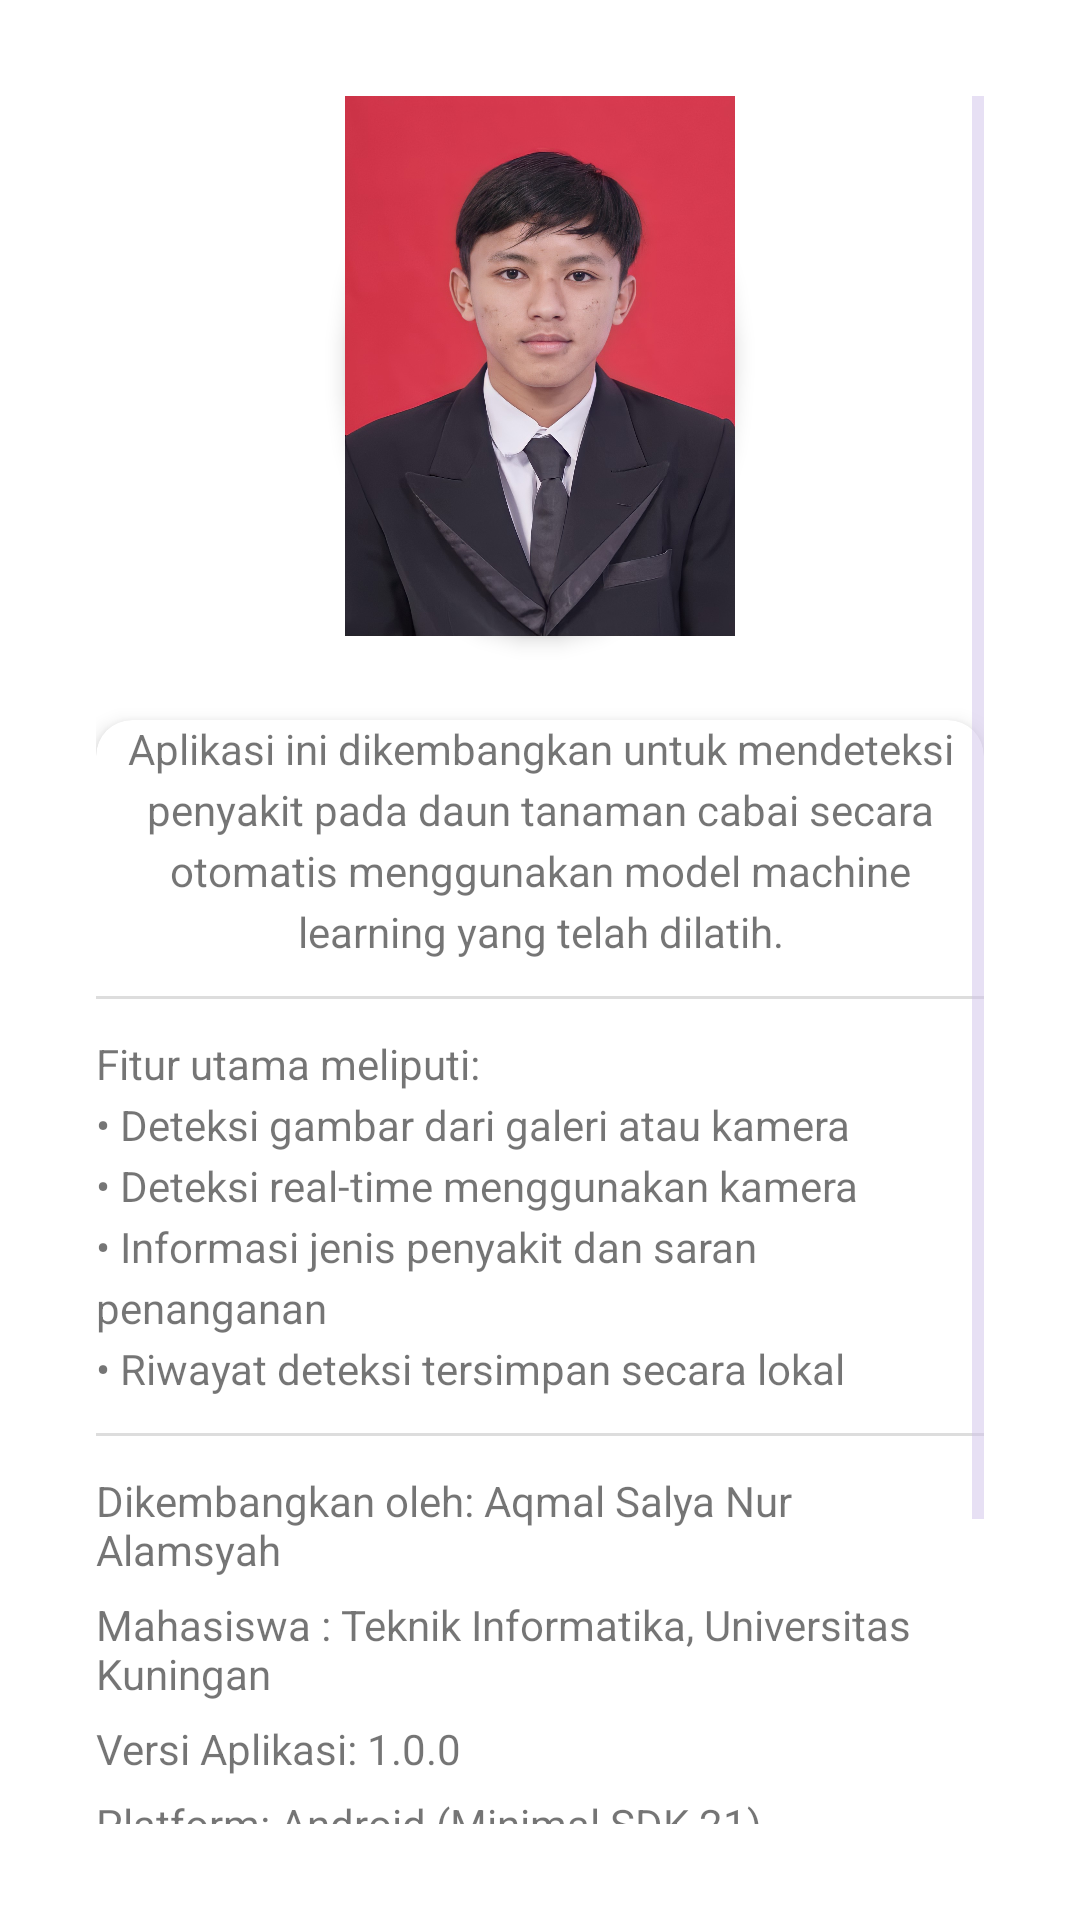

Reconstruct the res/layout file that produces this screen, plus the resources it refers to.
<!-- AndroidManifest.xml: application theme Theme.ChiliLeafApp -->
<!-- res/layout/fragment_about.xml -->
<?xml version="1.0" encoding="utf-8"?>
<ScrollView xmlns:android="http://schemas.android.com/apk/res/android"
    xmlns:app="http://schemas.android.com/apk/res-auto"
    android:layout_width="match_parent"
    android:layout_height="match_parent"
    android:padding="32dp"
    android:background="@android:color/white">

    <LinearLayout
        android:layout_width="match_parent"
        android:layout_height="wrap_content"
        android:orientation="vertical"
        android:gravity="center_horizontal">

        
        <ImageView
            android:layout_width="130dp"
            android:layout_height="180dp"
            android:src="@drawable/foto_saya"
            android:scaleType="centerCrop"
            android:layout_marginBottom="16dp"
            android:background="@drawable/profile_circle_background"
            android:contentDescription="@string/foto_profil"
            android:elevation="4dp" />

        
        <androidx.cardview.widget.CardView
            android:layout_width="match_parent"
            android:layout_height="wrap_content"
            app:cardCornerRadius="12dp"
            app:cardElevation="4dp"
            android:layout_marginTop="12dp"
            android:layout_marginBottom="24dp"
            android:padding="16dp">

            <LinearLayout
                android:layout_width="match_parent"
                android:layout_height="wrap_content"
                android:orientation="vertical">

                
                <TextView
                    android:layout_width="match_parent"
                    android:layout_height="wrap_content"
                    android:text="@string/aplikasi_ini_dikembangkan_untuk_mendeteksi_penyakit_pada_daun_tanaman_cabai_secara_otomatis_menggunakan_model_machine_learning_yang_telah_dilatih"
                    android:textAlignment="center"
                    android:textSize="14sp"
                    android:lineSpacingExtra="4dp" />

                <View
                    android:layout_width="match_parent"
                    android:layout_height="1dp"
                    android:layout_marginVertical="12dp"
                    android:background="#DDDDDD" />

                
                <TextView
                    android:layout_width="match_parent"
                    android:layout_height="wrap_content"
                    android:text="@string/fitur_utama_meliputi_n_deteksi_gambar_dari_galeri_atau_kamera_n_deteksi_real_time_menggunakan_kamera_n_informasi_jenis_penyakit_dan_saran_penanganan_n_riwayat_deteksi_tersimpan_secara_lokal"
                    android:textSize="14sp"
                    android:lineSpacingExtra="4dp" />

                <View
                    android:layout_width="match_parent"
                    android:layout_height="1dp"
                    android:layout_marginVertical="12dp"
                    android:background="#DDDDDD" />

                
                <TextView
                    android:layout_width="match_parent"
                    android:layout_height="wrap_content"
                    android:text="@string/dikembangkan_oleh_aqmal_salya_nur_alamsyah"
                    android:textSize="14sp"
                    android:layout_marginBottom="6dp" />

                <TextView
                    android:layout_width="match_parent"
                    android:layout_height="wrap_content"
                    android:text="@string/mahasiswa_teknik_informatika_universitas_kuningan"
                    android:textSize="14sp"
                    android:layout_marginBottom="6dp" />

                <TextView
                    android:layout_width="match_parent"
                    android:layout_height="wrap_content"
                    android:text="@string/versi_aplikasi_1_0_0"
                    android:textSize="14sp"
                    android:layout_marginBottom="6dp" />

                <TextView
                    android:layout_width="match_parent"
                    android:layout_height="wrap_content"
                    android:text="@string/platform_android_minimal_sdk_21"
                    android:textSize="14sp"
                    android:layout_marginBottom="6dp" />

                <View
                    android:layout_width="match_parent"
                    android:layout_height="1dp"
                    android:layout_marginVertical="12dp"
                    android:background="#DDDDDD" />

                
                <TextView
                    android:layout_width="match_parent"
                    android:layout_height="wrap_content"
                    android:text="@string/tujuan_aplikasi_ini_adalah_untuk_membantu_pelajar_dan_guru_di_lingkungan_smk_negeri_1_kuningan_dalam_mengidentifikasi_penyakit_pada_tanaman_cabai_dengan_cepat_dan_akurat"
                    android:textSize="14sp"
                    android:lineSpacingExtra="4dp" />

                <View
                    android:layout_width="match_parent"
                    android:layout_height="1dp"
                    android:layout_marginVertical="12dp"
                    android:background="#DDDDDD" />


            </LinearLayout>
        </androidx.cardview.widget.CardView>
    </LinearLayout>
</ScrollView>
<!-- resources referenced by this layout -->
<resources>
  <!-- drawable foto_saya: jpg bitmap (drawable, 206552 bytes) -->
  <!-- drawable profile_circle_background (drawable) -->
  <shape xmlns:android="http://schemas.android.com/apk/res/android" android:shape="oval">
      <solid android:color="#EEEEEE"/>
  </shape>
  <string name="aplikasi_ini_dikembangkan_untuk_mendeteksi_penyakit_pada_daun_tanaman_cabai_secara_otomatis_menggunakan_model_machine_learning_yang_telah_dilatih">Aplikasi ini dikembangkan untuk mendeteksi penyakit pada daun tanaman cabai secara otomatis menggunakan model machine learning yang telah dilatih.</string>
  <string name="dikembangkan_oleh_aqmal_salya_nur_alamsyah">Dikembangkan oleh: Aqmal Salya Nur Alamsyah</string>
  <string name="fitur_utama_meliputi_n_deteksi_gambar_dari_galeri_atau_kamera_n_deteksi_real_time_menggunakan_kamera_n_informasi_jenis_penyakit_dan_saran_penanganan_n_riwayat_deteksi_tersimpan_secara_lokal">Fitur utama meliputi:\n• Deteksi gambar dari galeri atau kamera\n• Deteksi real-time menggunakan kamera\n• Informasi jenis penyakit dan saran penanganan\n• Riwayat deteksi tersimpan secara lokal</string>
  <string name="foto_profil">Foto Profil</string>
  <string name="mahasiswa_teknik_informatika_universitas_kuningan">Mahasiswa : Teknik Informatika, Universitas Kuningan</string>
  <string name="platform_android_minimal_sdk_21">Platform: Android (Minimal SDK 21)</string>
  <string name="tujuan_aplikasi_ini_adalah_untuk_membantu_pelajar_dan_guru_di_lingkungan_smk_negeri_1_kuningan_dalam_mengidentifikasi_penyakit_pada_tanaman_cabai_dengan_cepat_dan_akurat">Tujuan aplikasi ini adalah untuk membantu pelajar, dan guru di lingkungan SMK Negeri 1 Kuningan dalam mengidentifikasi penyakit pada tanaman cabai dengan cepat dan akurat.</string>
  <string name="versi_aplikasi_1_0_0">Versi Aplikasi: 1.0.0</string>
  <style name="Theme.ChiliLeafApp" parent="Base.Theme.ChiliLeafApp" />
  <style name="Base.Theme.ChiliLeafApp" parent="Theme.MaterialComponents.DayNight">
          
          <item name="colorPrimary">@color/green_primary</item>
          <item name="colorPrimaryVariant">@color/green_primary_dark</item>
          <item name="colorOnPrimary">@color/white</item>
  
          
          <item name="android:windowBackground">@color/white</item>
          <item name="colorSurface">@color/white</item>
          <item name="colorOnSurface">@color/text_dark</item>
  
          
          <item name="colorAccent">@color/green_accent</item>
          <item name="colorSecondary">@color/button_primary</item>
  
          
          <item name="android:textColorPrimary">@color/text_dark</item>
          <item name="android:textColorSecondary">@color/gray</item>
  
          
          <item name="android:statusBarColor">?attr/colorPrimaryVariant</item>
      </style>
  <color name="green_primary">#4FAA4B</color>
  <color name="green_primary_dark">#388E3C</color>
  <color name="white">#FFFFFFFF</color>
  <color name="text_dark">#1D392A</color>
  <color name="green_accent">#81C784</color>
  <color name="button_primary">#2E7D32</color>
  <color name="gray">#D1C4E9</color>
</resources>
